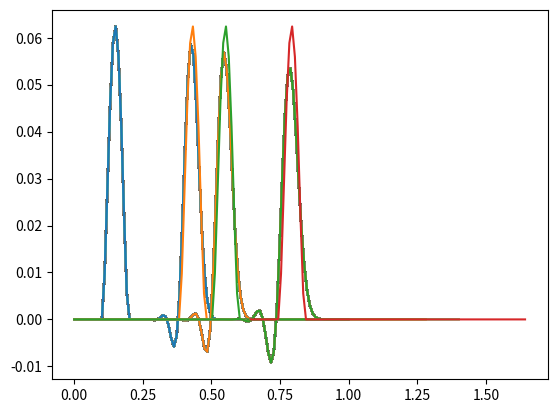

Recreate this plot in Python.
import numpy as np
import matplotlib.pyplot as plt


Nt=250; # Try also Nt=300
Nx=100; # Try also Nx=150
T0=0; Tf=1; # T0<=t<=Tf
a=0; b=1; # a<=x<=b
tau=Tf/Nt; # Step for t
h=(b-a)/(Nx); # Step for x
ni=tau/h; # Courant
alpha=2; # Wind

t=np.linspace(T0,Tf,Nt); # t span
x=np.linspace(a,b,Nx); # x span
U=np.zeros((Nt,Nx)); # Iinitialize U to save approximations

# Initial conditions
U[0,:]=np.where((x>0.1)&(x<0.2),(10**4)*((0.1-x)**2)*(0.2-x)**2,0);

# Boundary conditions
U[:,0]=0;

# L-W Method
for n in range(0,Nt-1):
    for i in range(1,Nx-1):
        U[n+1,i]=((alpha*ni)/2)*(1+alpha*ni)*U[n,i-1]+(1-(alpha**2)*(ni**2))*U[n,i]-((alpha*ni)/2)*(1-alpha*ni)*U[n,i+1];

# Generate Mesh         
T,X=np.meshgrid(t,x);

# Approximation at n=0
plt.plot(X,U[0,:])
# Exact solution
plt.plot(x+2*T[:,0],U[0,:]);
plt.show()

# Approximation at n=35
plt.plot(X,U[35,:]);
# Exact solution
plt.plot(x+2*T[:,35],U[0,:]);
plt.show()

# Approximation at n=50
plt.plot(X,U[50,:]);
# Exact solution
plt.plot(x+2*T[:,50],U[0,:]);
plt.show()

# Approximation at n=80
plt.plot(X,U[80,:]);
# Exact solution
plt.plot(x+2*T[:,80],U[0,:]);
plt.show()
